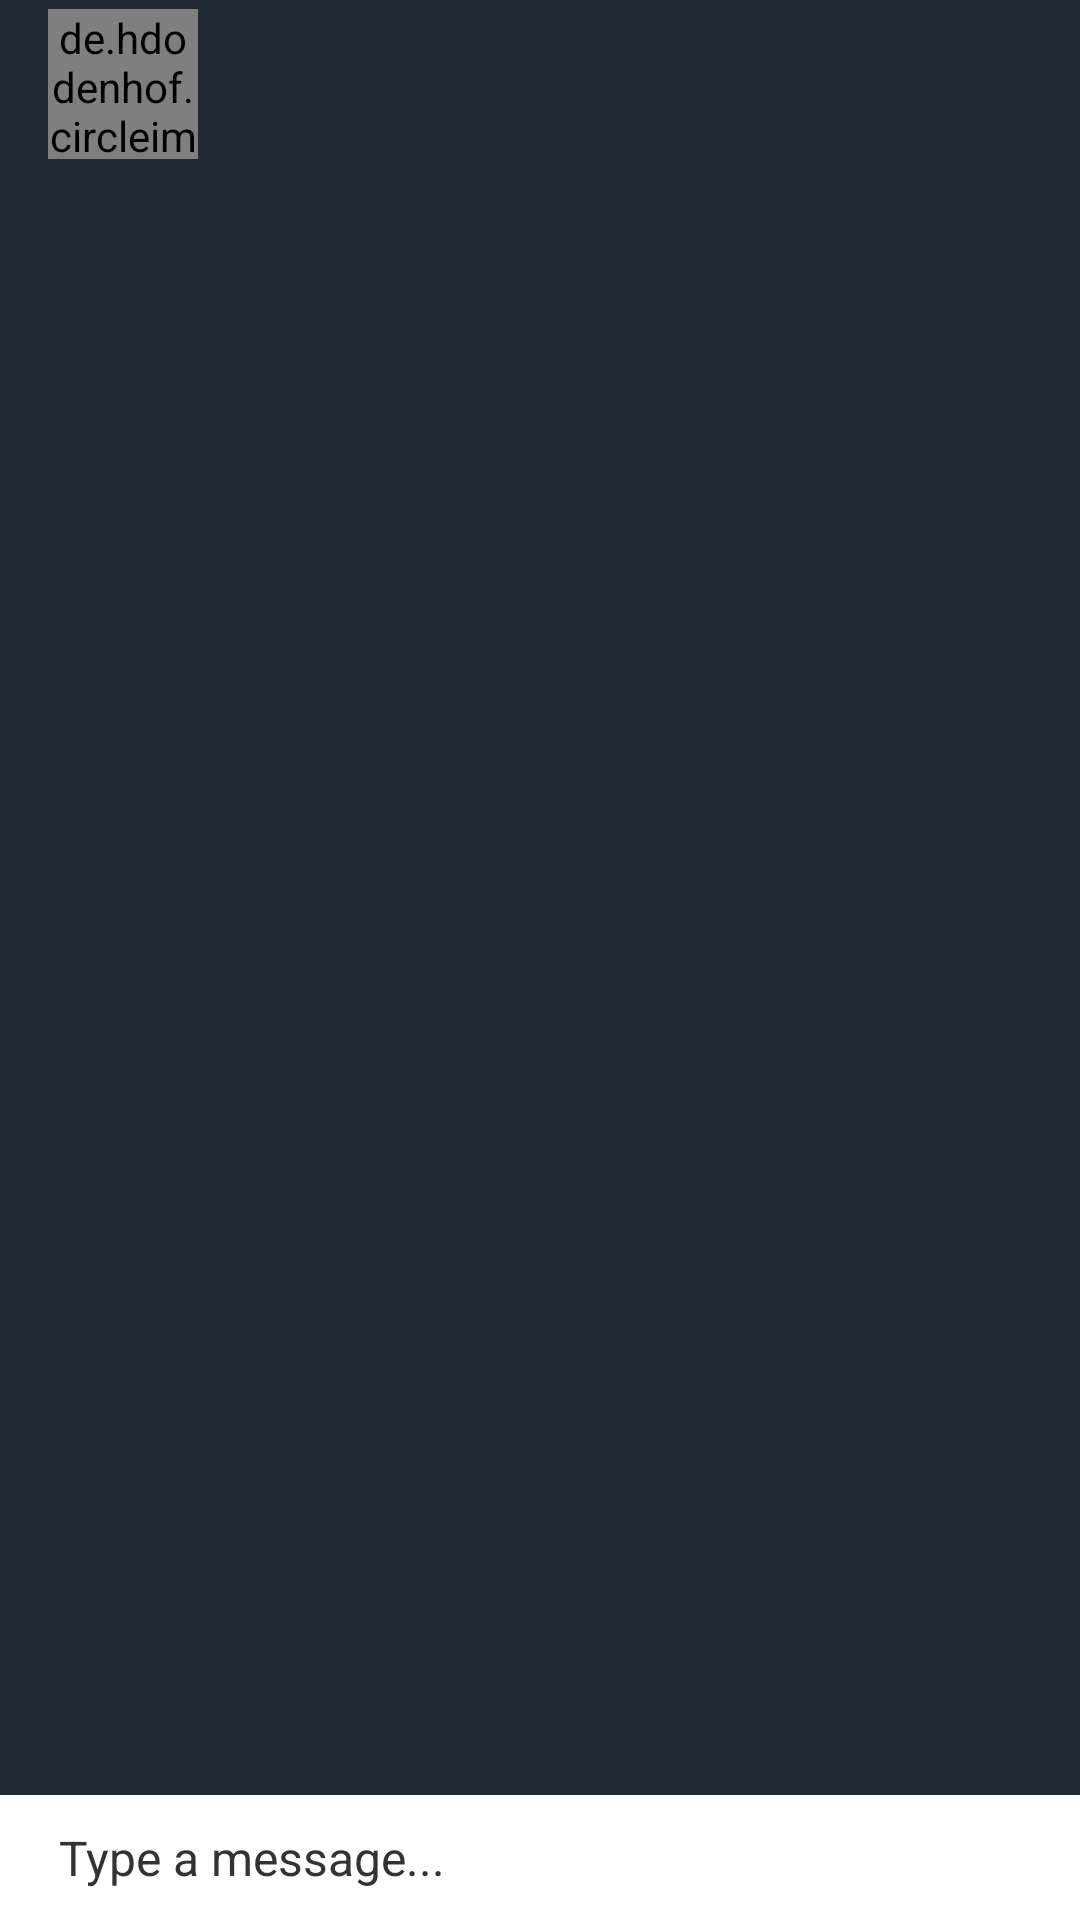

Layout XML and referenced resources for this Android screen:
<!-- AndroidManifest.xml: application theme Theme.Mingle -->
<!-- res/layout/activity_message.xml -->
<?xml version="1.0" encoding="utf-8"?>
<RelativeLayout xmlns:android="http://schemas.android.com/apk/res/android"
    xmlns:app="http://schemas.android.com/apk/res-auto"
    xmlns:tools="http://schemas.android.com/tools"
    android:layout_width="match_parent"
    android:layout_height="match_parent"
    android:background="@color/colorPrimary"
    tools:context="com.kartik.campusBuddy.MessageActivity">

    <com.google.android.material.appbar.AppBarLayout
        android:id="@+id/bar_layout"
        android:layout_width="match_parent"
        android:layout_height="wrap_content">

        <androidx.appcompat.widget.Toolbar
            android:id="@+id/toolbar"
            android:layout_width="match_parent"
            android:layout_height="wrap_content"
            android:padding="@dimen/padding_10_dp"
            android:background="@color/colorPrimaryDark"
            android:theme="@style/Base.ThemeOverlay.AppCompat.Dark.ActionBar"
            app:popupTheme="@style/MenuStyle">

            <de.hdodenhof.circleimageview.CircleImageView
                android:layout_width="50dp"
                android:layout_height="50dp"
                android:id="@+id/profile_image"/>

            <TextView
                android:layout_width="wrap_content"
                android:layout_height="wrap_content"
                android:id="@+id/username"
                android:textSize="22sp"
                android:layout_marginLeft="25dp"
                android:textColor="#fff"
                android:textStyle="bold"
                android:layout_marginStart="25dp" />

        </androidx.appcompat.widget.Toolbar>

    </com.google.android.material.appbar.AppBarLayout>

    <androidx.recyclerview.widget.RecyclerView
        android:layout_width="match_parent"
        android:layout_height="match_parent"
        android:id="@+id/recycler_view"
        android:layout_below="@id/bar_layout"
        android:layout_above="@id/bottom"/>

    <RelativeLayout
        android:layout_width="match_parent"
        android:padding="10dp"
        android:id="@+id/bottom"
        android:background="@color/white"
        android:layout_alignParentBottom="true"
        android:layout_height="wrap_content">

        <EditText
            android:layout_width="match_parent"
            android:layout_height="wrap_content"
            android:id="@+id/text_send"
            android:textSize="16sp"
            android:padding="@dimen/padding_10_dp"
            android:textColor="@color/black_shade"
            android:textColorHint="@color/black_shade"
            android:layout_marginLeft="10dp"
            android:layout_marginRight="20dp"
            android:background="@null"
            android:hint="Type a message..."
            android:layout_toLeftOf="@id/btn_send"
            android:layout_centerVertical="true"/>

        <ImageButton
            android:layout_width="wrap_content"
            android:layout_height="wrap_content"
            android:padding="@dimen/padding_10_dp"
            android:background="@drawable/ic_baseline_send_24"
            android:layout_centerVertical="true"
            android:id="@+id/btn_send"
            android:backgroundTint="@color/colorPrimary"
            android:layout_alignParentRight="true" />

    </RelativeLayout>

</RelativeLayout>
<!-- resources referenced by this layout -->
<resources>
  <color name="black_shade">#333333</color>
  <color name="colorPrimary">#222A35</color>
  <color name="colorPrimaryDark">#222A35</color>
  <color name="white">#FFFFFFFF</color>
  <style name="MenuStyle" parent="Theme.AppCompat.Light">
          <item name="android:background">@android:color/white</item>
      </style>
  <style name="Theme.Mingle" parent="Theme.AppCompat.Light.NoActionBar">
          
          <item name="colorPrimary">@color/purple_500</item>
          <item name="colorPrimaryVariant">@color/purple_700</item>
          <item name="colorOnPrimary">@color/white</item>
          
          <item name="colorSecondary">@color/teal_200</item>
          <item name="colorSecondaryVariant">@color/teal_700</item>
          <item name="colorOnSecondary">@color/black</item>
          
          <item name="android:statusBarColor" tools:targetApi="l">?attr/colorPrimaryVariant</item>
  
          
      </style>
  <color name="purple_500">#FF6200EE</color>
  <color name="purple_700">#FF3700B3</color>
  <color name="teal_200">#FF03DAC5</color>
  <color name="teal_700">#FF018786</color>
  <color name="black">#FF000000</color>
</resources>
